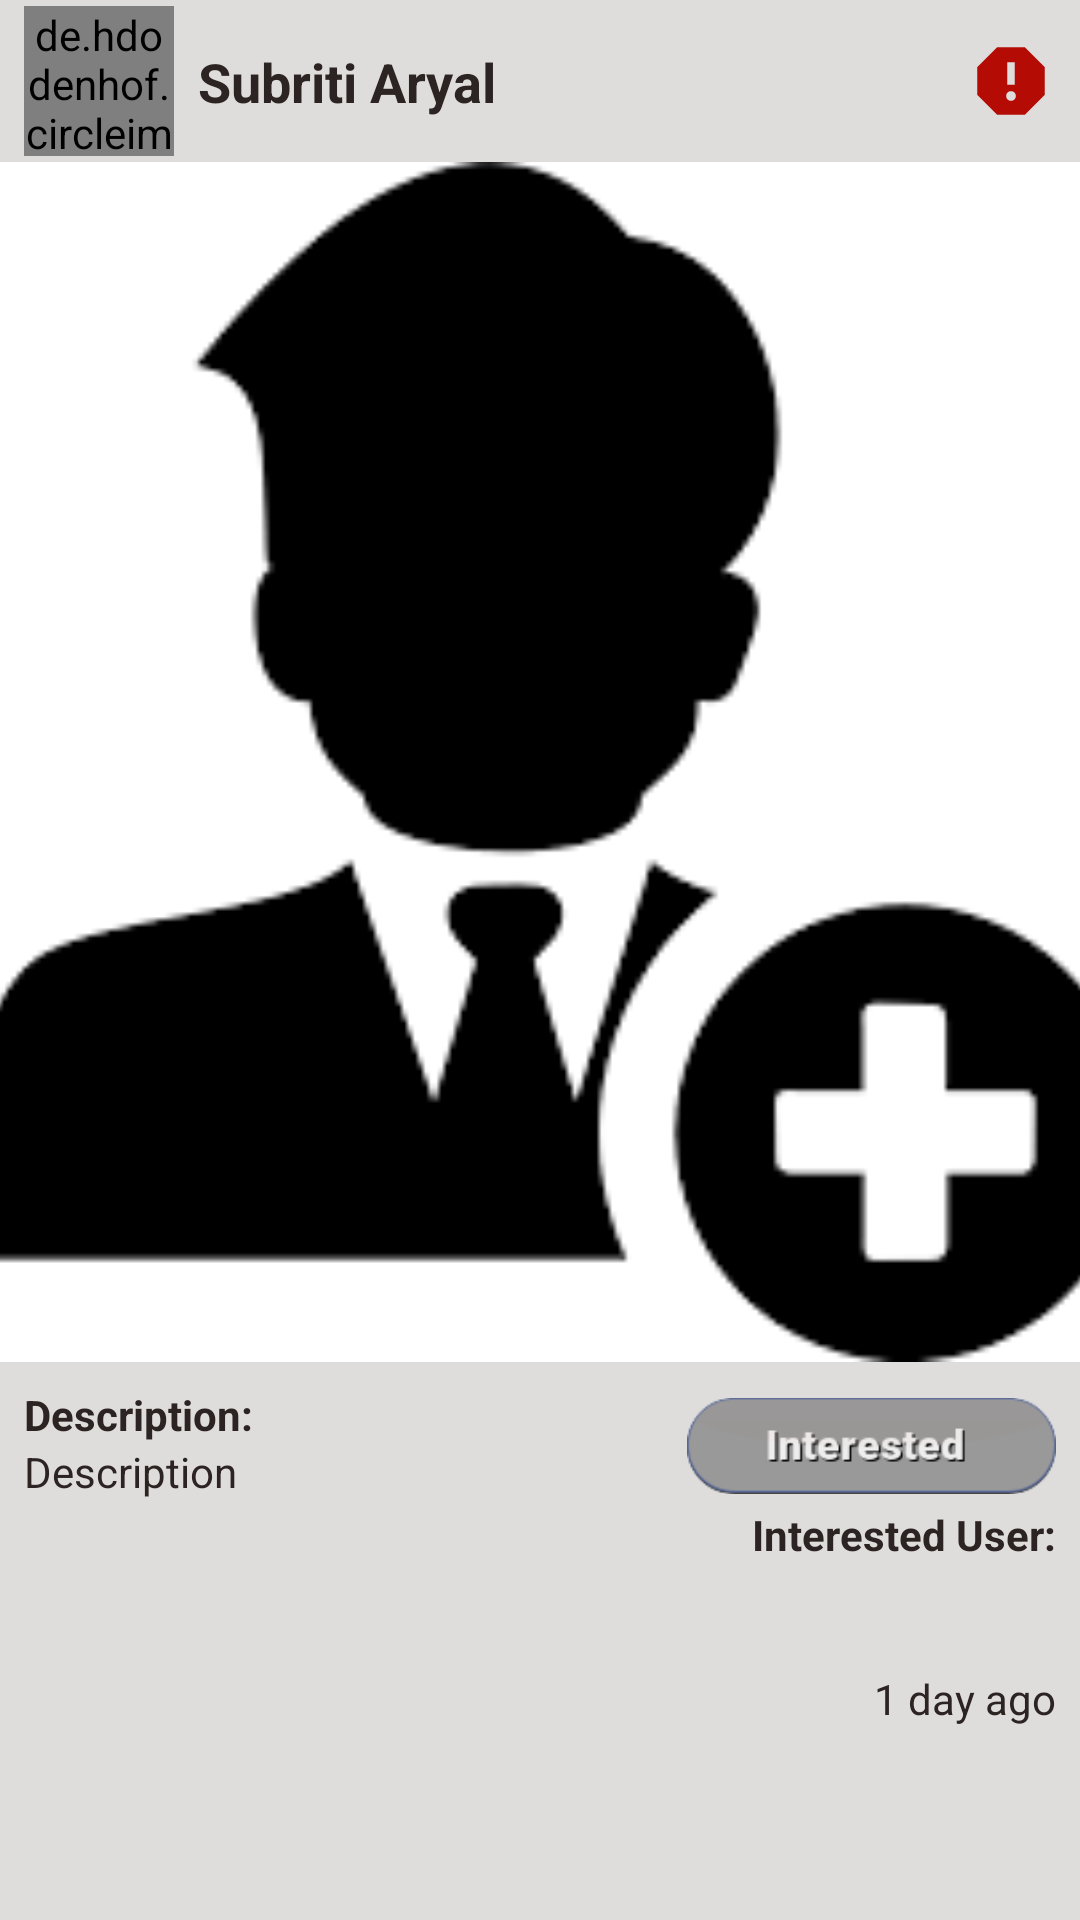

Here is an Android app screen rendered from its layout file. Give the layout XML and the strings, colors and styles it references.
<!-- AndroidManifest.xml: application theme Theme.NotificationPermissions -->
<!-- res/layout/post_feed_item.xml -->
<?xml version="1.0" encoding="utf-8"?>
<androidx.constraintlayout.widget.ConstraintLayout xmlns:android="http://schemas.android.com/apk/res/android"
    xmlns:app="http://schemas.android.com/apk/res-auto"
    xmlns:tools="http://schemas.android.com/tools"
    android:layout_width="match_parent"
    android:layout_height="wrap_content"
    android:layout_marginStart="4dp"
    android:layout_marginTop="4dp"
    android:layout_marginEnd="4dp"
    android:layout_marginBottom="8dp"
    android:background="#DFDDDB"
    android:elevation="8dp">

    <de.hdodenhof.circleimageview.CircleImageView
        android:id="@+id/user_profile"
        android:layout_width="50dp"
        android:layout_height="50dp"
        android:layout_marginStart="8dp"
        android:layout_marginTop="2dp"
        app:civ_border_color="#FF000000"
        app:civ_border_width="1dp"
        app:layout_constraintStart_toStartOf="parent"
        app:layout_constraintTop_toTopOf="parent"
        tools:src="@drawable/donatelove" />

    <ImageView
        android:id="@+id/postImage"
        android:layout_width="0dp"
        android:layout_height="400dp"
        android:scaleType="centerCrop"
        app:layout_constraintEnd_toEndOf="parent"
        app:layout_constraintStart_toStartOf="parent"
        app:layout_constraintTop_toTopOf="@+id/guideline2"
        app:srcCompat="@drawable/img_5" />

    <androidx.constraintlayout.widget.Guideline
        android:id="@+id/guideline2"
        android:layout_width="wrap_content"
        android:layout_height="wrap_content"
        android:orientation="horizontal"
        app:layout_constraintGuide_begin="54dp" />

    <androidx.constraintlayout.widget.Guideline
        android:id="@+id/guideline3"
        android:layout_width="wrap_content"
        android:layout_height="wrap_content"
        android:orientation="horizontal"
        app:layout_constraintGuide_begin="470dp" />

    <TextView
        android:id="@+id/username"
        android:layout_width="0dp"
        android:layout_height="wrap_content"
        android:layout_marginStart="8dp"
        android:text="Subriti Aryal"
        android:textAlignment="viewStart"
        android:textColor="#2C2323"
        android:textSize="18sp"
        android:textStyle="bold"
        app:layout_constraintBottom_toTopOf="@+id/guideline2"
        app:layout_constraintStart_toEndOf="@+id/user_profile"
        app:layout_constraintTop_toTopOf="parent" />

    <androidx.constraintlayout.widget.Barrier
        android:layout_width="wrap_content"
        android:layout_height="wrap_content"
        app:barrierDirection="top"
        app:layout_constraintBottom_toBottomOf="parent"
        tools:layout_editor_absoluteX="114dp" />

    <ImageView
        android:id="@+id/markInterested"
        android:layout_width="123dp"
        android:layout_height="40dp"
        android:layout_marginTop="8dp"
        android:layout_marginEnd="8dp"
        app:layout_constraintEnd_toEndOf="parent"
        app:layout_constraintTop_toBottomOf="@+id/postImage"
        app:srcCompat="@drawable/notinterested" />

    <TextView
        android:id="@+id/feed_description"
        android:layout_width="0dp"
        android:layout_height="wrap_content"
        android:layout_marginStart="8dp"
        android:text="Description"
        android:textColor="#2C2323"
        android:textSize="14sp"
        app:layout_constraintEnd_toStartOf="@+id/countInterested"
        app:layout_constraintStart_toStartOf="parent"
        app:layout_constraintTop_toBottomOf="@+id/textView9" />

    <TextView
        android:id="@+id/createdDatetime"
        android:layout_width="wrap_content"
        android:layout_height="wrap_content"
        android:layout_marginEnd="8dp"
        android:layout_marginBottom="8dp"
        android:text="1 day ago"
        android:textColor="#2C2323"
        app:layout_constraintBottom_toBottomOf="parent"
        app:layout_constraintEnd_toEndOf="parent"
        app:layout_constraintTop_toBottomOf="@+id/feed_description" />

    <TextView
        android:id="@+id/countInterested"
        android:layout_width="wrap_content"
        android:layout_height="wrap_content"
        android:text="Interested User:"
        android:textColor="#2C2323"
        android:textStyle="bold"
        app:layout_constraintEnd_toEndOf="@+id/markInterested"
        app:layout_constraintTop_toBottomOf="@+id/markInterested" />

    <TextView
        android:id="@+id/textView9"
        android:layout_width="wrap_content"
        android:layout_height="wrap_content"
        android:layout_marginStart="8dp"
        android:layout_marginTop="8dp"
        android:text="Description: "
        android:textColor="#2C2323"
        android:textStyle="bold"
        app:layout_constraintStart_toStartOf="parent"
        app:layout_constraintTop_toBottomOf="@+id/postImage" />

    <ImageView
        android:id="@+id/reportBtn"
        android:layout_width="30dp"
        android:layout_height="30dp"
        android:layout_marginEnd="8dp"
        app:layout_constraintBottom_toTopOf="@+id/guideline2"
        app:layout_constraintEnd_toEndOf="parent"
        app:layout_constraintTop_toTopOf="parent"
        app:srcCompat="@drawable/baseline_report_24" />

</androidx.constraintlayout.widget.ConstraintLayout>
<!-- resources referenced by this layout -->
<resources>
  <!-- drawable baseline_report_24 (drawable) -->
  <vector android:height="24dp" android:tint="#B40B05"
      android:viewportHeight="24" android:viewportWidth="24"
      android:width="24dp" xmlns:android="http://schemas.android.com/apk/res/android">
      <path android:fillColor="@android:color/white" android:pathData="M15.73,3L8.27,3L3,8.27v7.46L8.27,21h7.46L21,15.73L21,8.27L15.73,3zM12,17.3c-0.72,0 -1.3,-0.58 -1.3,-1.3 0,-0.72 0.58,-1.3 1.3,-1.3 0.72,0 1.3,0.58 1.3,1.3 0,0.72 -0.58,1.3 -1.3,1.3zM13,13h-2L11,7h2v6z"/>
  </vector>
  <!-- drawable donatelove: png bitmap (drawable, 14199 bytes) -->
  <!-- drawable img_5: png bitmap (drawable, 4449 bytes) -->
  <!-- drawable notinterested: png bitmap (drawable, 4206 bytes) -->
  <style name="Theme.NotificationPermissions" parent="Theme.MaterialComponents.DayNight.NoActionBar">
          
          
           <item name="colorPrimary">@color/purple</item>
           <item name="backgroundColor">@color/backgroundColor</item>
  
          //text color on buttons
          <item name="colorOnPrimary">@color/white</item>
          
          //checkbox colors
          <item name="colorSecondary">@color/purple_200</item>
          <item name="colorSecondaryVariant">@color/darkGrey</item>
          <item name="colorOnSecondary">@color/white</item>
  
          
          <item name="android:statusBarColor" tools:targetApi="l">@color/black</item>
          <item name="android:navigationBarColor">@color/black</item>
  
          
      </style>
  <color name="purple">#9479FF</color>
  <color name="backgroundColor">#202020</color>
  <color name="white">#FFFFFFFF</color>
  <color name="purple_200">#AD6AFF</color>
  <color name="darkGrey">#2C2C2C</color>
  <color name="black">#FF000000</color>
</resources>
